Run: headless pygame with SDL's dummy video driver; simulated clock (each Clock.tick advances the game by its frame time, no real sleeping); random seed 0; keys injected as events and as key.get_pressed() state; no mouse input.
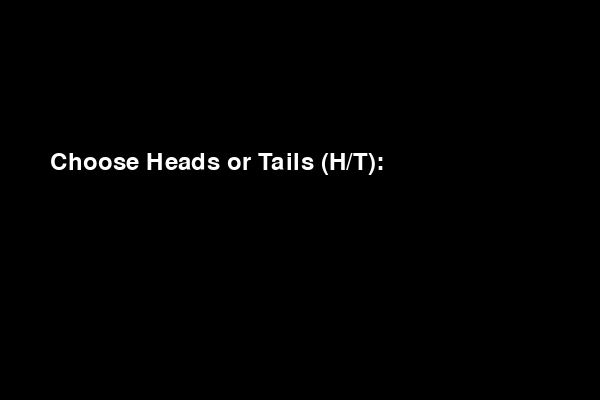
Frame 1 of 4 · flips 1–60 · no input
Frame 2 of 4 · flips 61–180 · tapped SPACE, RETURN · held RIGHT (→), D · screen unchanged from frame 1, image omitted
Frame 3 of 4 · flips 181–300 · held DOWN (↓), S · screen unchanged from frame 2, image omitted
Frame 4 of 4 · flips 301–420 · held LEFT (←), A, UP (↑), W · screen unchanged from frame 3, image omitted

The pygame program that drew these frames:

'''create a hand cricker game using pygame consisting of numbers from 1 to 10
Rules:
1. If the number entered by the user matches the randomly generated number by the computer, the socre is increased by square of that number.
2. If the number entered by the user and the randomly number generated by the computer has a difference of 1, the batsman is out
3. 10 and 1 are considered adjacent numbers
4. If the numbers do not match and the difference is more than 1, the score increased by the number entered by the batsman
5. The game continues until the batsman is out
6. At the end of the game display the total score of the batsman
7. At first there will be a toss in which the user can choose heads or tails and if he wins the toss he can choose to bat or bowl first else the computer will choose randomly
'''
import pygame
import random
import sys
import time
pygame.init()
width, height = 600, 400
screen = pygame.display.set_mode((width, height))
pygame.display.set_caption("Crazy Hand Cricket")
font = pygame.font.Font(None, 36)
def draw_text(text, pos):
    text_surface = font.render(text, True, (255, 255, 255))
    screen.blit(text_surface, pos)
def toss():
    choices = ['Heads', 'Tails']
    user_choice = None
    while user_choice not in choices:
        screen.fill((0, 0, 0))
        draw_text("Choose Heads or Tails (H/T): ", (50, 150))
        pygame.display.flip()
        for event in pygame.event.get():
            if event.type == pygame.QUIT:
                pygame.quit()
                sys.exit()
            if event.type == pygame.KEYDOWN:
                if event.key == pygame.K_h:
                    user_choice = 'Heads'
                elif event.key == pygame.K_t:
                    user_choice = 'Tails'
    computer_choice = random.choice(choices)
    toss_result = random.choice(choices)
    screen.fill((0, 0, 0))
    draw_text(f"You chose: {user_choice}", (50, 100))
    draw_text(f"Computer chose: {computer_choice}", (50, 150))
    draw_text(f"Toss result: {toss_result}", (50, 200))
    pygame.display.flip()
    time.sleep(2)
    if user_choice == toss_result:
        return 'User'
    else:
        return 'Computer'
def get_batting_choice(winner):
    if winner == 'User':
        choice = None
        while choice not in ['B', 'L']:
            screen.fill((0, 0, 0))
            draw_text("You won the toss! Choose to Bat or Bowl (B/L): ", (50, 150))
            pygame.display.flip()
            for event in pygame.event.get():
                if event.type == pygame.QUIT:
                    pygame.quit()
                    sys.exit()
                if event.type == pygame.KEYDOWN:
                    if event.key == pygame.K_b:
                        choice = 'B'
                    elif event.key == pygame.K_l:
                        choice = 'L'
        return 'Bat' if choice == 'B' else 'Bowl'
    else:
        return random.choice(['Bat', 'Bowl'])
def play_game(batting_first):
    score = 0
    out = False
    while not out:
        screen.fill((0, 0, 0))
        draw_text(f"Current Score: {score}", (50, 50))
        draw_text("Enter your number (1-10): ", (50, 150))
        pygame.display.flip()
        user_number = None
        while user_number not in range(1, 11):
            for event in pygame.event.get():
                if event.type == pygame.QUIT:
                    pygame.quit()
                    sys.exit()
                if event.type == pygame.KEYDOWN:
                    if event.key in [pygame.K_1, pygame.K_KP1]:
                        user_number = 1
                    elif event.key in [pygame.K_2, pygame.K_KP2]:
                        user_number = 2
                    elif event.key in [pygame.K_3, pygame.K_KP3]:
                        user_number = 3
                    elif event.key in [pygame.K_4, pygame.K_KP4]:
                        user_number = 4
                    elif event.key in [pygame.K_5, pygame.K_KP5]:
                        user_number = 5
                    elif event.key in [pygame.K_6, pygame.K_KP6]:
                        user_number = 6
                    elif event.key in [pygame.K_7, pygame.K_KP7]:
                        user_number = 7
                    elif event.key in [pygame.K_8, pygame.K_KP8]:
                        user_number = 8
                    elif event.key in [pygame.K_9, pygame.K_KP9]:
                        user_number = 9
                    elif event.key in [pygame.K_0, pygame.K_KP0]:
                        user_number = 10
        computer_number = random.randint(1, 10)
        screen.fill((0, 0, 0))
        draw_text(f"You chose: {user_number}", (50, 100))
        draw_text(f"Computer chose: {computer_number}", (50, 150))
        pygame.display.flip()
        time.sleep(2)
        if user_number == computer_number:
            score += user_number ** 2
        elif abs(user_number - computer_number) == 1 or (user_number == 1 and computer_number == 10) or (user_number == 10 and computer_number == 1):
            out = True
        else:
            score += user_number
    return score
def main():
    winner = toss()
    batting_first = get_batting_choice(winner)
    if batting_first == 'Bat':
        user_score = play_game('User')
        screen.fill((0, 0, 0))
        draw_text(f"You are out! Your total score: {user_score}", (50, 150))
        pygame.display.flip()
        time.sleep(2)
        computer_score = play_game('Computer')
        screen.fill((0, 0, 0))
        draw_text(f"Computer is out! Computer's total score: {computer_score}", (50, 150))
        pygame.display.flip()
        time.sleep(2)
    else:
        computer_score = play_game('Computer')
        screen.fill((0, 0, 0))
        draw_text(f"Computer is out! Computer's total score: {computer_score}", (50, 150))
        pygame.display.flip()
        time.sleep(2)
        user_score = play_game('User')
        screen.fill((0, 0, 0))
        draw_text(f"You are out! Your total score: {user_score}", (50, 150))
        pygame.display.flip()
        time.sleep(2)
    if user_score > computer_score:
        result = "You Win!"
    elif user_score < computer_score:
        result = "Computer Wins!"
    else:
        result = "It's a Tie!"
    screen.fill((0, 0, 0))
    draw_text(result, (250, 150))
    pygame.display.flip()
    time.sleep(3)
    pygame.quit()
    sys.exit()
if __name__ == "__main__":
    main()
